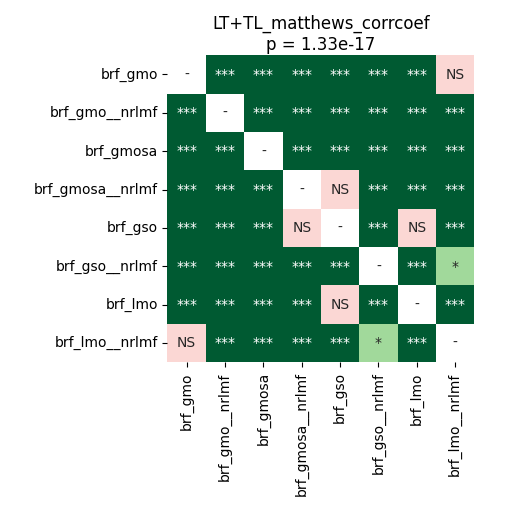

The file beside this chart, header and first rows:
	brf_gmo	brf_gmo__nrlmf	brf_gmosa	brf_gmosa__nrlmf	brf_gso	brf_gso__nrlmf	brf_lmo	brf_lmo__nrlmf
brf_gmo	1.0	3.884055397727273e-05	3.884055397727273e-05	3.884055397727273e-05	0.000178	0.0001115	3.884055397727273e-05	0.8603
brf_gmo__nrlmf	3.884055397727273e-05	1.0	3.884055397727273e-05	3.884055397727273e-05	3.884055397727273e-05	3.884055397727273e-05	3.884055397727273e-05	3.884055397727273e-05
brf_gmosa	3.884055397727273e-05	3.884055397727273e-05	1.0	3.884055397727273e-05	3.884055397727273e-05	3.884055397727273e-05	3.884055397727273e-05	3.884055397727273e-05
brf_gmosa__nrlmf	3.884055397727273e-05	3.884055397727273e-05	3.884055397727273e-05	1.0	0.7319	3.884055397727273e-05	3.884055397727273e-05	3.884055397727273e-05
brf_gso	0.000178	3.884055397727273e-05	3.884055397727273e-05	0.7319	1.0	3.884055397727273e-05	0.1549	3.884055397727273e-05
brf_gso__nrlmf	0.0001115	3.884055397727273e-05	3.884055397727273e-05	3.884055397727273e-05	3.884055397727273e-05	1.0	3.884055397727273e-05	0.02396
brf_lmo	3.884055397727273e-05	3.884055397727273e-05	3.884055397727273e-05	3.884055397727273e-05	0.1549	3.884055397727273e-05	1.0	3.884055397727273e-05
brf_lmo__nrlmf	0.8603	3.884055397727273e-05	3.884055397727273e-05	3.884055397727273e-05	3.884055397727273e-05	0.02396	3.884055397727273e-05	1.0
